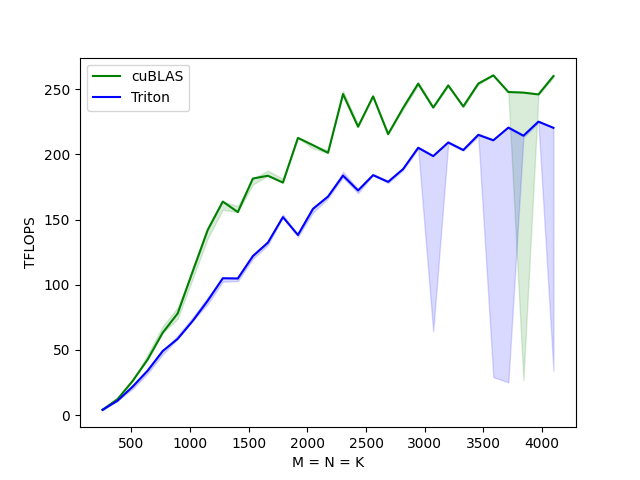

Data behind this chart, as committed beside it:
M, cuBLAS, Triton
256.0, 4.1, 4.1
384.0, 12.3, 11.1
512.0, 26.2, 21.8
640.0, 42.7, 34.1
768.0, 63.2, 49.2
896.0, 78.1, 58.5
1024, 110.4, 72.3
1152, 142.2, 87.8
1280, 163.8, 105.0
1408, 155.8, 104.8
1536, 181.5, 122.0
1664, 183.7, 132.3
1792, 178.4, 151.9
1920, 212.7, 138.2
2048, 207.1, 158.3
2176, 201.2, 167.7
2304, 246.3, 183.8
2432, 221.2, 172.4
2560, 244.5, 184.1
2688, 215.5, 178.9
2816, 235.8, 188.8
2944, 254.3, 205.1
3072, 235.9, 198.7
3200, 253.0, 209.2
3328, 236.8, 203.4
3456, 254.3, 215.0
3584, 260.6, 210.8
3712, 247.9, 220.5
3840, 247.4, 214.3
3968, 246.0, 225.1
4096, 260.1, 220.4
